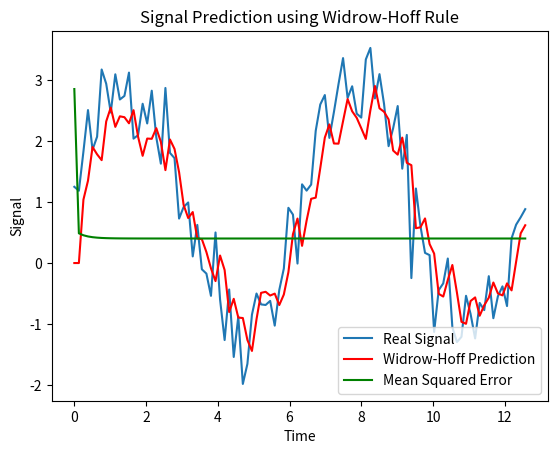

Recreate this plot in Python.
"""


"""
# %%

import numpy as np
import matplotlib.pyplot as plt

# Generate a sinusoidal signal with noise
np.random.seed(42)
t = np.linspace(0, 4 * np.pi, 100)
Y = 2 * np.sin(t) + 1 + 0.5 * np.random.randn(len(t))

# Initialize weights and bias
w1, w2, bias = np.random.randn(3)

# Learning rate
learning_rate = 0.01

# Maximum number of epochs
max_epochs = 100

# List to store mean squared error at each iteration
mse_list = []

# Training using the Widrow-Hoff rule
for epoch in range(max_epochs):
    mse = 0

    for i in range(2, len(t)):
        # Input
        x1 = Y[i - 1]
        x2 = Y[i - 2]
        y_true = Y[i]

        # Calculate predicted output
        y_pred = w1 * x1 + w2 * x2 + bias

        # Calculate error
        error = y_true - y_pred

        # Update weights and bias using the Widrow-Hoff rule
        w1 += learning_rate * error * x1
        w2 += learning_rate * error * x2
        bias += learning_rate * error

        # Update mean squared error
        mse += error ** 2

    # Calculate mean squared error for the current epoch
    mse /= len(t) - 2
    mse_list.append(mse)

# Final prediction using learned weights
y_pred_final = np.zeros_like(Y)
for i in range(2, len(t)):
    y_pred_final[i] = w1 * Y[i - 1] + w2 * Y[i - 2] + bias

# Plot the real signal, prediction, and mean squared error trend
plt.plot(t, Y, label='Real Signal')
plt.plot(t, y_pred_final, color='red', label='Widrow-Hoff Prediction')
plt.plot(t, mse_list, color='green', label='Mean Squared Error')
plt.xlabel('Time')
plt.ylabel('Signal')
plt.legend()
plt.title('Signal Prediction using Widrow-Hoff Rule')
plt.show()


# %%
